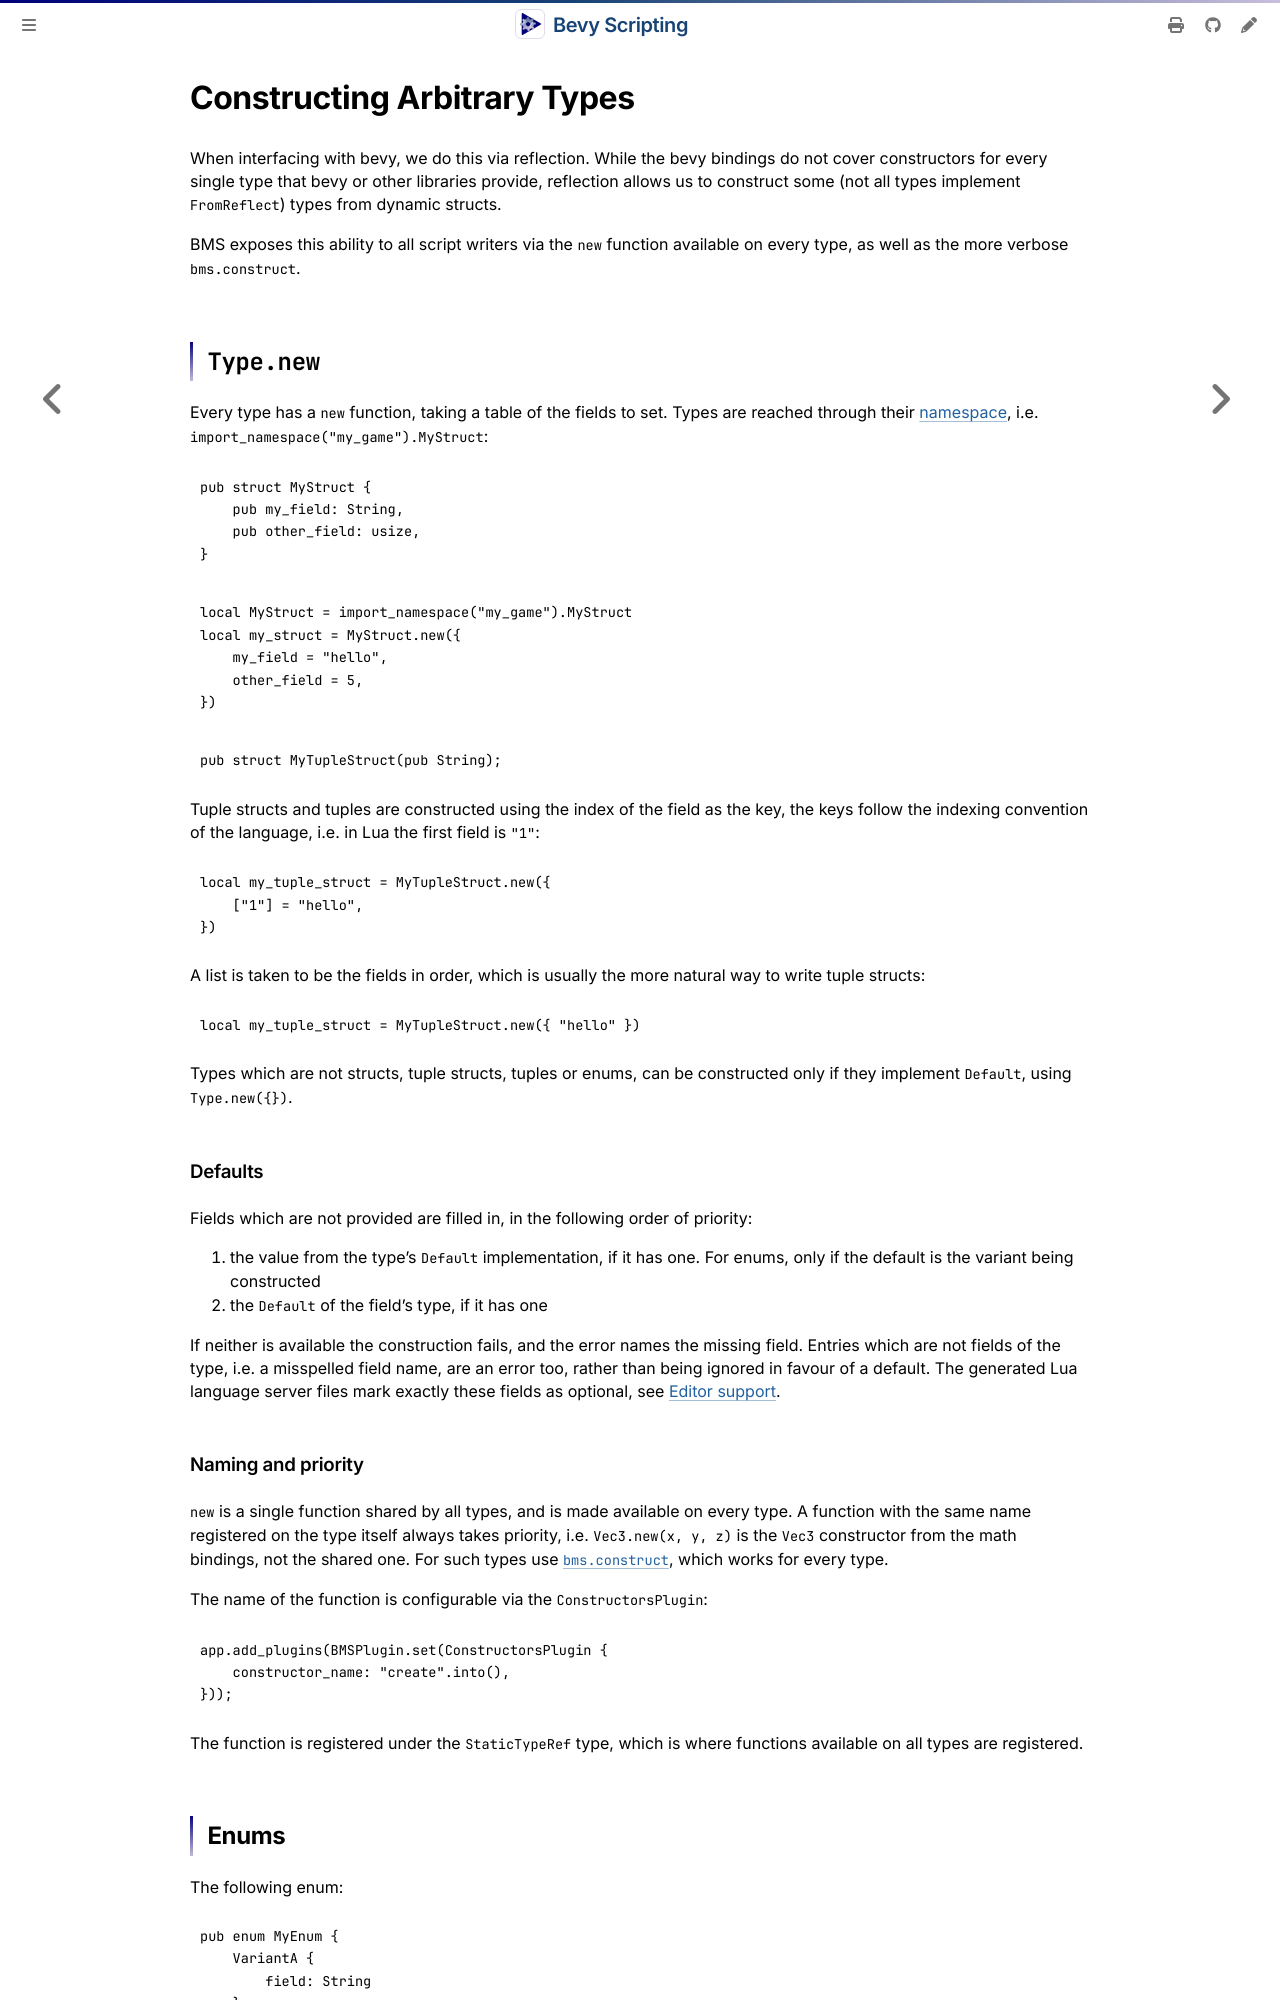

repository: makspll/bevy_mod_scripting · page: ScriptingReference/constructing-arbitrary-types.html · generator: mdbook

# Constructing Arbitrary Types

When interfacing with bevy, we do this via reflection.
While the bevy bindings do not cover constructors for every single type that bevy or other libraries provide, reflection allows us to construct some (not all types implement `FromReflect`) types from dynamic structs.

BMS exposes this ability to all script writers via the `new` function available on every type, as well as the more verbose `bms.construct`.

## `Type.new`

Every type has a `new` function, taking a table of the fields to set. Types are reached through their [namespace](./namespaces.md), i.e. `import_namespace("my_game").MyStruct`:

```rust,ignore
pub struct MyStruct {
    pub my_field: String,
    pub other_field: usize,
}
```

```lua
local MyStruct = import_namespace("my_game").MyStruct
local my_struct = MyStruct.new({
    my_field = "hello",
    other_field = 5,
})
```

```rust,ignore
pub struct MyTupleStruct(pub String);
```

Tuple structs and tuples are constructed using the index of the field as the key, the keys follow the indexing convention of the language, i.e. in Lua the first field is `"1"`:

```lua
local my_tuple_struct = MyTupleStruct.new({
    ["1"] = "hello",
})
```

A list is taken to be the fields in order, which is usually the more natural way to write tuple structs:

```lua
local my_tuple_struct = MyTupleStruct.new({ "hello" })
```

Types which are not structs, tuple structs, tuples or enums, can be constructed only if they implement `Default`, using `Type.new({})`.

### Defaults

Fields which are not provided are filled in, in the following order of priority:

1. the value from the type's `Default` implementation, if it has one. For enums, only if the default is the variant being constructed
2. the `Default` of the field's type, if it has one

If neither is available the construction fails, and the error names the missing field.
Entries which are not fields of the type, i.e. a misspelled field name, are an error too, rather than being ignored in favour of a default.
The generated Lua language server files mark exactly these fields as optional, see [Editor support](#editor-support).

### Naming and priority

`new` is a single function shared by all types, and is made available on every type.
A function with the same name registered on the type itself always takes priority, i.e. `Vec3.new(x, y, z)` is the `Vec3` constructor from the math bindings, not the shared one.
For such types use [`bms.construct`](#bmsconstruct), which works for every type.

The name of the function is configurable via the `ConstructorsPlugin`:

```rust,ignore
app.add_plugins(BMSPlugin.set(ConstructorsPlugin {
    constructor_name: "create".into(),
}));
```

The function is registered under the `StaticTypeRef` type, which is where functions available on all types are registered.
